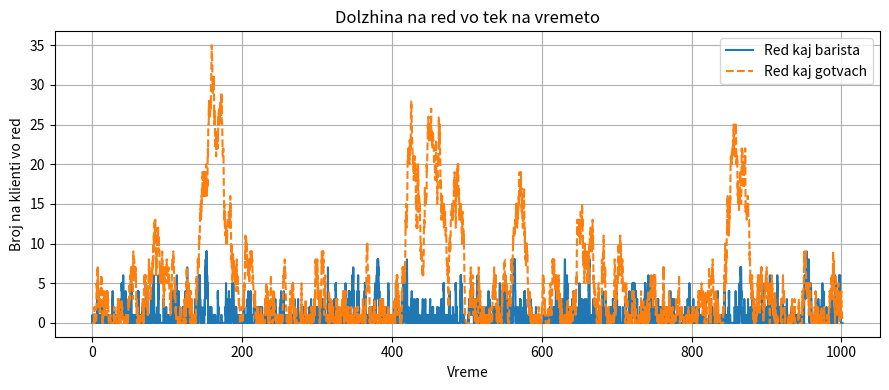
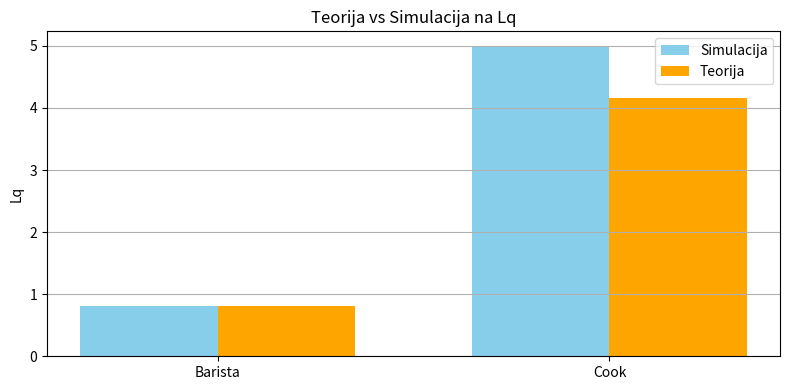
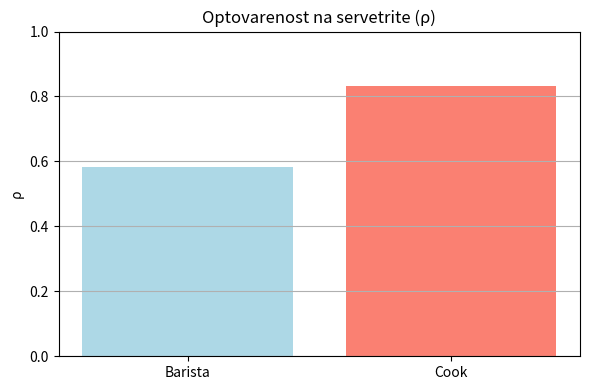
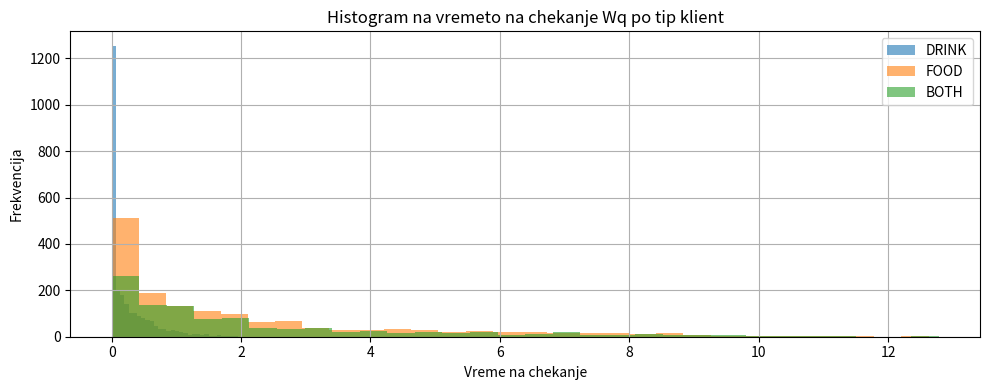
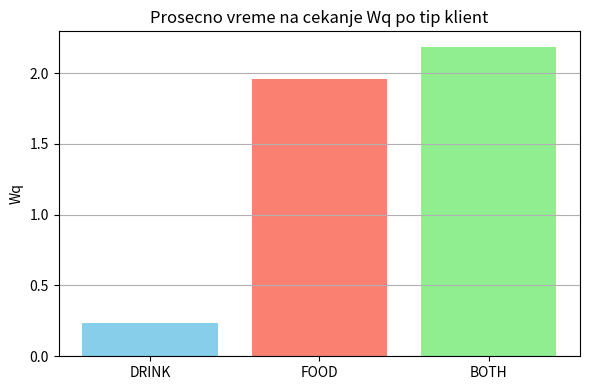

Write the Python code that produced these figures, in order.
import numpy as np
import math
from collections import deque
import matplotlib.pyplot as plt

DRINK = "drink"
FOOD = "food"
BOTH = "both"

def simulate_cafe_bar(lambda_rate=5.0,
                      mu_barista=6.0,
                      mu_cook=5.0,
                      p_drink=0.5,
                      p_food=0.3,
                      p_both=0.2,
                      T=1000.0,
                      record_process=False):

    #za isti rez sekogash
    np.random.seed(0)

    t = 0.0
    #prvo pristignuvanje
    next_arrival = np.random.exponential(1.0 / lambda_rate)

    bar_busy = False
    cook_busy = False
    bar_end = math.inf
    cook_end = math.inf
    bar_queue = deque()
    cook_queue = deque()
    bar_client = None
    cook_client = None

    #vreme vo redica Wq
    waiting_times = {DRINK: [], FOOD: [], BOTH: []}
    #vreme vo sistem W
    system_times = {DRINK: [], FOOD: [], BOTH: []}

    total_arrivals = 0
    type_counts = {DRINK: 0, FOOD: 0, BOTH: 0}

    last_event = 0.0
    area_bar_q = 0.0
    area_cook_q = 0.0
    area_system = 0.0

    if record_process:
        times = []
        bar_q_len = []
        cook_q_len = []

    def start_service(server, client, current_time):
        nonlocal bar_busy, cook_busy, bar_end, cook_end, bar_client, cook_client

        #ako bil vo red, -chekanjeto
        if client.get("queue_enter_time") is not None:
            client["waiting_accum"] += current_time - client["queue_enter_time"]
            client["queue_enter_time"] = None

        #prv pat vlegva na server
        if client["first_service_start"] is None:
            client["first_service_start"] = current_time

        if server == "bar":
            bar_busy = True
            bar_client = client
            service_time = np.random.exponential(1.0 / mu_barista)
            bar_end = current_time + service_time
        else:
            cook_busy = True
            cook_client = client
            service_time = np.random.exponential(1.0 / mu_cook)
            cook_end = current_time + service_time

    while True:
        next_event_time = min(next_arrival, bar_end, cook_end)
        if next_event_time == math.inf:
            break

        t = next_event_time

        #Lq i L
        dt = t - last_event #vreme od posledniot nastan do segashniot
        #Lq
        area_bar_q += len(bar_queue) * dt
        area_cook_q += len(cook_queue) * dt

        #L
        total_in_system = len(bar_queue) + len(cook_queue)
        if bar_busy:
            total_in_system += 1
        if cook_busy:
            total_in_system += 1
        area_system += total_in_system * dt

        last_event = t

        #pristignuvanje
        if t == next_arrival and t <= T:
            total_arrivals += 1

            #odreduvanje tip klient
            u = np.random.rand()
            if u < p_drink:
                ctype = DRINK
            elif u < p_drink + p_food:
                ctype = FOOD
            else:
                ctype = BOTH
            type_counts[ctype] += 1

            if ctype == BOTH:
                #kaj sho ima pomalce odi
                load_bar = len(bar_queue) + (1 if bar_busy else 0)
                load_cook = len(cook_queue) + (1 if cook_busy else 0)
                if load_bar <= load_cook:
                    stages = ["bar", "cook"]
                else:
                    stages = ["cook", "bar"]
            elif ctype == DRINK:
                stages = ["bar"]
            else:  #food
                stages = ["cook"]

            client = {
                "type": ctype,
                "arrival": t,
                "waiting_accum": 0.0,
                "first_service_start": None,
                "queue_enter_time": None,
                "remaining": stages
            }

            first_stage = client["remaining"].pop(0)
            if first_stage == "bar":
                if not bar_busy:
                    start_service("bar", client, t)
                else:
                    client["queue_enter_time"] = t
                    bar_queue.append(client)
            else:  #first_stage==cook
                if not cook_busy:
                    start_service("cook", client, t)
                else:
                    client["queue_enter_time"] = t
                    cook_queue.append(client)

            # закажи ново пристигнување
            if t < T:
                next_arrival = t + np.random.exponential(1.0 / lambda_rate)
            else:
                next_arrival = math.inf

        #zavrshuvanje usluga kaj barista
        elif t == bar_end:
            client = bar_client
            bar_busy = False
            bar_end = math.inf
            bar_client = None

            if client["remaining"]:
                next_stage = client["remaining"].pop(0)
                if next_stage == "cook":
                    if not cook_busy:
                        start_service("cook", client, t)
                    else:
                        client["queue_enter_time"] = t
                        cook_queue.append(client)
                else:
                    raise RuntimeError("ne e cook")
            else:
                #klientot go napushta sistemot
                waiting_times[client["type"]].append(client["waiting_accum"])
                system_times[client["type"]].append(t - client["arrival"])

            #zemi nov klient od redot kaj barista
            if bar_queue:
                nxt = bar_queue.popleft()
                start_service("bar", nxt, t)

        #zavrshuvanje na usluga kaj gotvach
        elif t == cook_end:
            client = cook_client
            cook_busy = False
            cook_end = math.inf
            cook_client = None

            if client["remaining"]:
                next_stage = client["remaining"].pop(0)
                if next_stage == "bar":
                    if not bar_busy:
                        start_service("bar", client, t)
                    else:
                        client["queue_enter_time"] = t
                        bar_queue.append(client)
                else:
                    raise RuntimeError("ne e bar")
            else:
                waiting_times[client["type"]].append(client["waiting_accum"])
                system_times[client["type"]].append(t - client["arrival"])

            if cook_queue:
                nxt = cook_queue.popleft()
                start_service("cook", nxt, t)

        else:
            #t>T
            next_arrival = math.inf

        if record_process:
            times.append(t)
            bar_q_len.append(len(bar_queue))
            cook_q_len.append(len(cook_queue))

        #uslov za zavrshuvanje
        if (t >= T and
            not bar_busy and not cook_busy and
            not bar_queue and not cook_queue and
            next_arrival == math.inf):
            break

    sim_time = max(T, last_event)
    avg_bar_q = area_bar_q / sim_time
    avg_cook_q = area_cook_q / sim_time
    avg_L = area_system / sim_time

    #za da ne delam so 0
    def safe_mean(lst):
        return sum(lst) / len(lst) if lst else 0.0

    results = {
        "lambda": lambda_rate,
        "mu_barista": mu_barista,
        "mu_cook": mu_cook,
        "p_drink": p_drink,
        "p_food": p_food,
        "p_both": p_both,
        "T": T,
        "total_arrivals": total_arrivals,
        "type_counts": type_counts,
        "avg_bar_queue": avg_bar_q,
        "avg_cook_queue": avg_cook_q,
        "avg_L": avg_L,
        "avg_wait_DRINK": safe_mean(waiting_times[DRINK]),
        "avg_wait_FOOD": safe_mean(waiting_times[FOOD]),
        "avg_wait_BOTH": safe_mean(waiting_times[BOTH]),
        "avg_system_DRINK": safe_mean(system_times[DRINK]),
        "avg_system_FOOD": safe_mean(system_times[FOOD]),
        "avg_system_BOTH": safe_mean(system_times[BOTH]),
        "waiting_times": waiting_times,
        "system_times": system_times
    }

    if record_process:
        results["times"] = times
        results["bar_q_len"] = bar_q_len
        results["cook_q_len"] = cook_q_len

    return results


#teoretski
def theoretical_mm1(lambda_rate, mu_rate):
    if lambda_rate >= mu_rate:
        return {
            "stable": False,
            "rho": lambda_rate / mu_rate if mu_rate > 0 else math.inf,
            "Lq": math.inf,
            "Wq": math.inf
        }

    rho = lambda_rate / mu_rate
    L = lambda_rate / (mu_rate - lambda_rate)
    W = 1.0 / (mu_rate - lambda_rate)
    Lq = (lambda_rate ** 2) / (mu_rate * (mu_rate - lambda_rate))
    Wq = Lq / lambda_rate

    return {
        "stable": True,
        "rho": rho,
        "L": L,
        "W": W,
        "Lq": Lq,
        "Wq": Wq
    }


if __name__ == "__main__":
    lambda_rate = 5.0
    mu_barista = 6.0
    mu_cook = 3.0

    p_drink = 0.5
    p_food = 0.3
    p_both = 0.2

    T = 1000.0

    sim = simulate_cafe_bar(lambda_rate, mu_barista, mu_cook,
                            p_drink, p_food, p_both, T,
                            record_process=True)

    #
    lambda_bar = lambda_rate * (p_drink + p_both)
    lambda_cook = lambda_rate * (p_food + p_both)

    theor_bar = theoretical_mm1(lambda_bar, mu_barista)
    theor_cook = theoretical_mm1(lambda_cook, mu_cook)

    print("\n=== Parametri na modelot ===")
    print(f"λ = {lambda_rate}, μ_bar = {mu_barista}, μ_cook = {mu_cook}")
    print(f"p(drink)={p_drink}, p(food)={p_food}, p(both)={p_both}")
    print(f"Vkupno pristignuvanja: {sim['total_arrivals']}")
    print(f"Po tip: {sim['type_counts']}")

    print("\n=== Prosechni dolzhini na redovi(simulacija) ===")
    print(f"Barista Lq_bar (sim) = {sim['avg_bar_queue']:.3f}")
    print(f"Gotvach  Lq_cook (sim) = {sim['avg_cook_queue']:.3f}")
    print(f"Vkupno L (sim) = {sim['avg_L']:.3f}")

    print("\n=== Teoretski ===")
    print(f"λ_bar = {lambda_bar:.2f}, λ_cook = {lambda_cook:.2f}")
    print(f"Lq_bar (theory)  = {theor_bar['Lq']:.3f}, Wq_bar = {theor_bar['Wq']:.3f}")
    print(f"Lq_cook (theory) = {theor_cook['Lq']:.3f}, Wq_cook = {theor_cook['Wq']:.3f}")

    print("\n=== Prosechno vreme na chekanje po tip klient(simulacija) ===")
    print(f"Wq DRINK = {sim['avg_wait_DRINK']:.3f}")
    print(f"Wq FOOD  = {sim['avg_wait_FOOD']:.3f}")
    print(f"Wq BOTH  = {sim['avg_wait_BOTH']:.3f}")

    print("\n=== Prosechno vreme na prestoj vo sistem ===")
    print(f"W DRINK = {sim['avg_system_DRINK']:.3f}")
    print(f"W FOOD  = {sim['avg_system_FOOD']:.3f}")
    print(f"W BOTH  = {sim['avg_system_BOTH']:.3f}")

    times = sim["times"]
    bar_q = sim["bar_q_len"]
    cook_q = sim["cook_q_len"]

    plt.figure(figsize=(9, 4))
    plt.plot(times, bar_q, label="Red kaj barista")
    plt.plot(times, cook_q, label="Red kaj gotvach", linestyle="--")
    plt.xlabel("Vreme")
    plt.ylabel("Broj na klienti vo red")
    plt.title("Dolzhina na red vo tek na vremeto")
    plt.grid(True)
    plt.legend()
    plt.tight_layout()
    plt.show()

    labels = ["Barista", "Cook"]
    sim_values = [sim["avg_bar_queue"], sim["avg_cook_queue"]]
    theory_values = [theor_bar["Lq"], theor_cook["Lq"]]

    x = np.arange(len(labels))
    width = 0.35

    plt.figure(figsize=(8, 4))
    plt.bar(x - width / 2, sim_values, width, label="Simulacija", color="skyblue")
    plt.bar(x + width / 2, theory_values, width, label="Teorija", color="orange")

    plt.xticks(x, labels)
    plt.ylabel("Lq")
    plt.title("Teorija vs Simulacija na Lq")
    plt.legend()
    plt.grid(axis='y')
    plt.tight_layout()
    plt.show()

    rho_bar = lambda_bar / mu_barista
    rho_cook = lambda_cook / mu_cook

    plt.figure(figsize=(6, 4))
    plt.bar(["Barista", "Cook"], [rho_bar, rho_cook], color=["lightblue", "salmon"])
    plt.title("Optovarenost na servetrite (ρ)")
    plt.ylabel("ρ")
    plt.ylim(0, 1)
    plt.grid(axis='y')
    plt.tight_layout()
    plt.show()

    wt = sim["waiting_times"]

    plt.figure(figsize=(10, 4))
    plt.hist(wt[DRINK], bins=30, alpha=0.6, label="DRINK")
    plt.hist(wt[FOOD], bins=30, alpha=0.6, label="FOOD")
    plt.hist(wt[BOTH], bins=30, alpha=0.6, label="BOTH")

    plt.title("Histogram na vremeto na chekanje Wq po tip klient")
    plt.xlabel("Vreme na chekanje")
    plt.ylabel("Frekvencija")
    plt.legend()
    plt.grid(True)
    plt.tight_layout()
    plt.show()

    plt.figure(figsize=(6, 4))
    plt.bar(["DRINK", "FOOD", "BOTH"],
            [sim["avg_wait_DRINK"], sim["avg_wait_FOOD"], sim["avg_wait_BOTH"]],
            color=["skyblue", "salmon", "lightgreen"])

    plt.title("Prosecno vreme na cekanje Wq po tip klient")
    plt.ylabel("Wq")
    plt.grid(axis='y')
    plt.tight_layout()
    plt.show()





